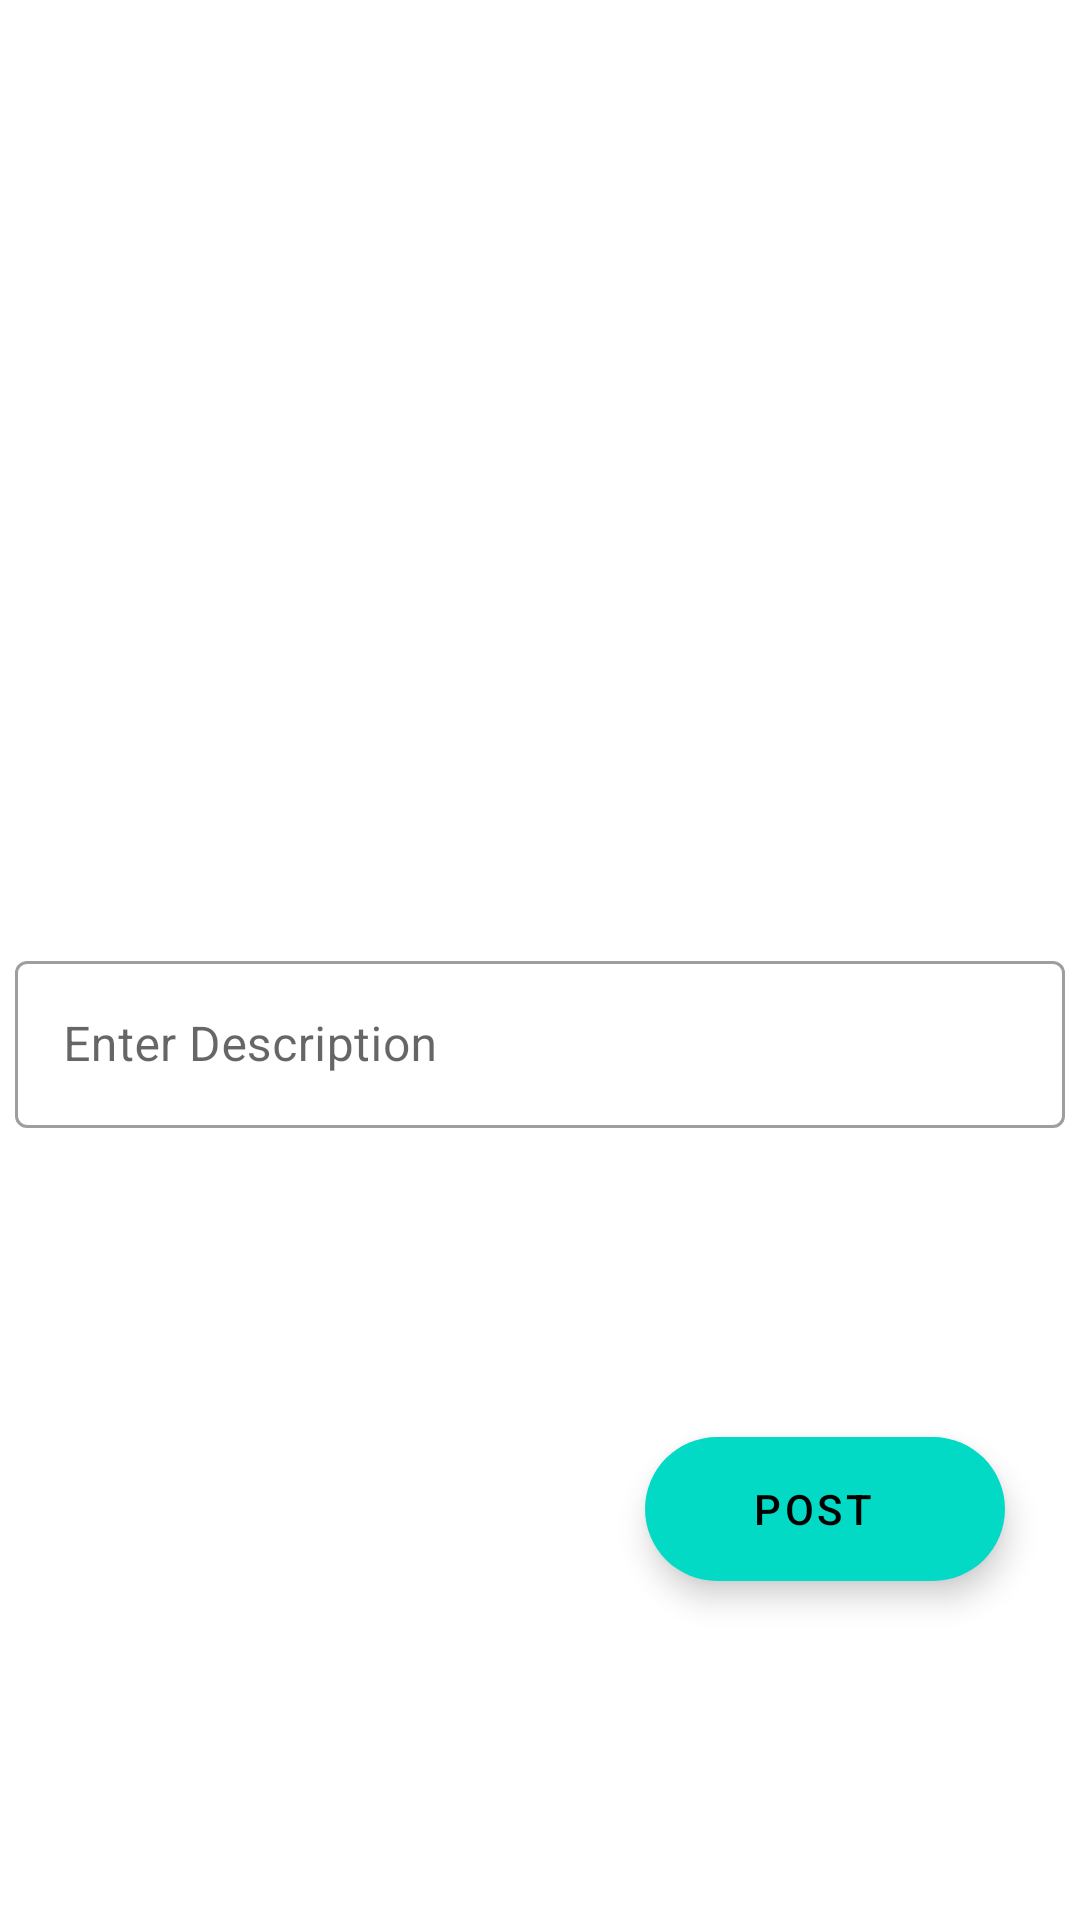

This screen was rendered from an Android layout file. Write that file and the resources it references.
<!-- AndroidManifest.xml: application theme Theme.TheConsciousness -->
<!-- res/layout/activity_add_blog.xml -->
<?xml version="1.0" encoding="utf-8"?>
<androidx.constraintlayout.widget.ConstraintLayout
    xmlns:android="http://schemas.android.com/apk/res/android"
    xmlns:app="http://schemas.android.com/apk/res-auto"
    xmlns:tools="http://schemas.android.com/tools"
    android:layout_width="match_parent"
    android:layout_height="wrap_content"
    tools:context=".AddBlogActivity">


    <ImageView
        android:id="@+id/piokImage"
        android:layout_width="50dp"
        android:layout_height="50dp"
        android:layout_marginStart="25dp"

        android:src="@drawable/baseline_image_24"
        app:layout_constraintStart_toStartOf="parent"
        app:layout_constraintTop_toTopOf="@+id/btnUp" />


    <androidx.constraintlayout.widget.Guideline
        android:id="@+id/guideline5"
        android:layout_width="wrap_content"
        android:layout_height="wrap_content"
        android:orientation="vertical"
        app:layout_constraintGuide_percent=".5"/>

    <com.google.android.material.textfield.TextInputLayout
        android:id="@+id/emailLayout"
        style="@style/Widget.MaterialComponents.TextInputLayout.OutlinedBox"
        android:layout_width="0dp"
        android:layout_height="wrap_content"
        android:layout_marginStart="5dp"
        android:layout_marginTop="5dp"
        android:layout_marginEnd="5dp"
        android:hint="Enter Description"
        app:layout_constraintEnd_toEndOf="parent"
        app:layout_constraintStart_toStartOf="parent"
        app:layout_constraintTop_toBottomOf="@+id/postimage">

        <com.google.android.material.textfield.TextInputEditText
            android:id="@+id/postdescr"
            android:layout_width="match_parent"
            android:layout_height="wrap_content"
            android:inputType="textEmailAddress" />
    </com.google.android.material.textfield.TextInputLayout>

    <ImageView
        android:id="@+id/postimage"
        android:layout_width="0dp"
        android:layout_height="300dp"
        android:layout_margin="10dp"
        app:layout_constraintEnd_toEndOf="parent"

        app:layout_constraintStart_toStartOf="parent"


        app:layout_constraintTop_toTopOf="parent"
        tools:srcCompat="@tools:sample/avatars" />

    <com.google.android.material.floatingactionbutton.ExtendedFloatingActionButton
        android:id="@+id/btnUp"
        android:layout_width="wrap_content"
        android:layout_height="wrap_content"
        android:layout_marginTop="10dp"
        android:layout_marginEnd="25dp"
        android:layout_marginBottom="20dp"
        android:gravity="center"
        android:text="Post"
        app:layout_constraintBottom_toBottomOf="parent"
        app:layout_constraintEnd_toEndOf="parent"
        app:layout_constraintTop_toBottomOf="@+id/setImage" />

    <ImageView
        android:id="@+id/setImage"
        android:layout_width="0dp"
        android:layout_height="350dp"
        android:layout_marginTop="10dp"
        android:visibility="gone"
        app:layout_constraintEnd_toEndOf="parent"
        app:layout_constraintStart_toStartOf="parent"
        app:layout_constraintTop_toBottomOf="@+id/emailLayout"
        tools:srcCompat="@tools:sample/avatars" />

</androidx.constraintlayout.widget.ConstraintLayout>
<!-- resources referenced by this layout -->
<resources>
  <style name="Theme.TheConsciousness" parent="Theme.MaterialComponents.Light.NoActionBar">
          
          <item name="colorPrimary">@color/purple_500</item>
          <item name="colorPrimaryVariant">@color/mainBack</item>
          <item name="colorOnPrimary">@color/white</item>
          
          <item name="colorSecondary">@color/teal_200</item>
          <item name="colorSecondaryVariant">@color/teal_700</item>
          <item name="colorOnSecondary">@color/black</item>
          
  
          <item name="android:statusBarColor">?attr/colorPrimaryVariant</item>
          
      </style>
  <color name="purple_500">#FF6200EE</color>
  <color name="mainBack">#6FAAEC</color>
  <color name="white">#FFFFFFFF</color>
  <color name="teal_200">#FF03DAC5</color>
  <color name="teal_700">#FF018786</color>
  <color name="black">#FF000000</color>
</resources>
